Labelled photos from "data", an image-classification folder in caiospg/Reconhecimento_geometria. The possible labels are: circle, square, triangle.

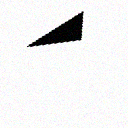
Label: triangle

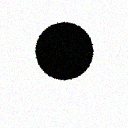
Label: circle

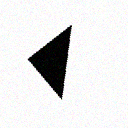
Label: triangle

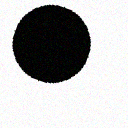
Label: circle

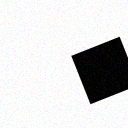
Label: square

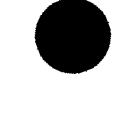
Label: circle
